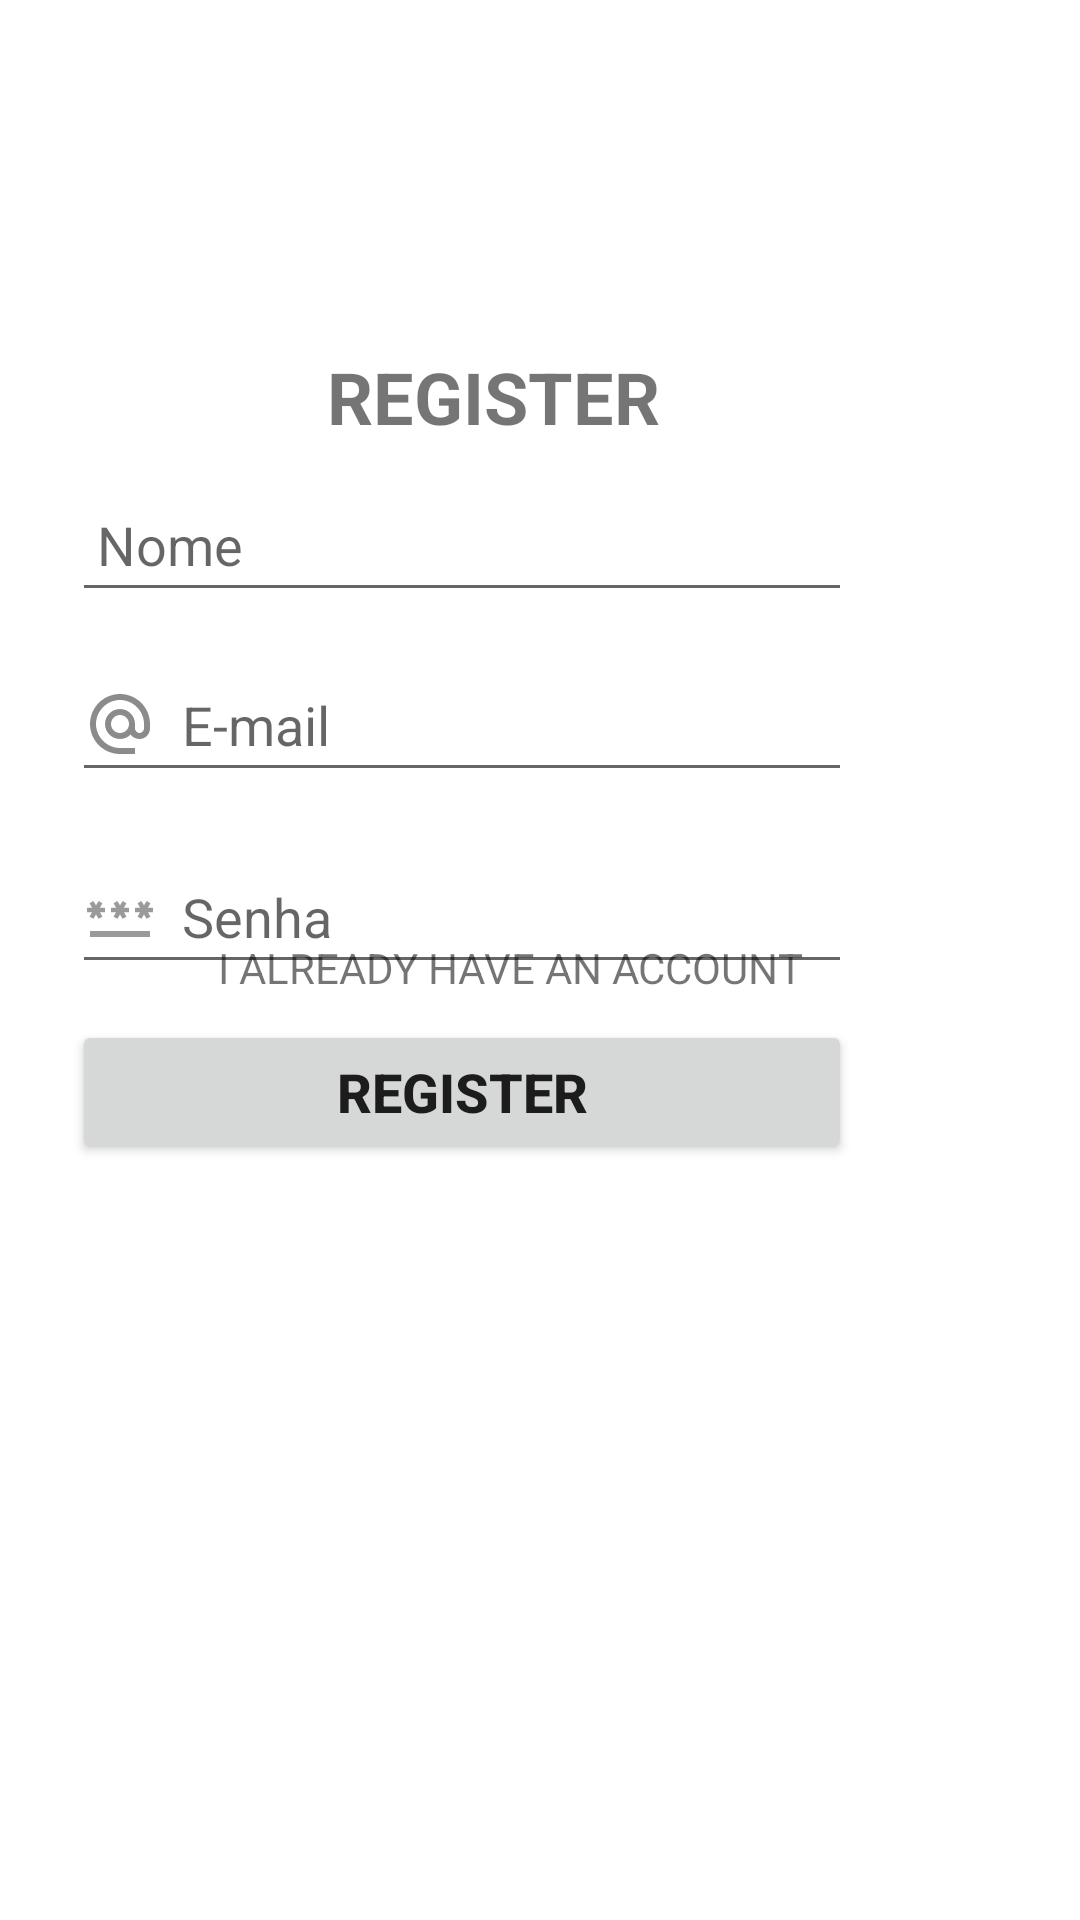

Layout XML and referenced resources for this Android screen:
<!-- AndroidManifest.xml: application theme Theme.AtividadeAvaliativa1 -->
<!-- res/layout/activity_cadastro.xml -->
<?xml version="1.0" encoding="utf-8"?>
<androidx.constraintlayout.widget.ConstraintLayout xmlns:android="http://schemas.android.com/apk/res/android"
    xmlns:app="http://schemas.android.com/apk/res-auto"
    xmlns:tools="http://schemas.android.com/tools"
    android:layout_width="match_parent"
    android:layout_height="match_parent"
    tools:context=".user.Activity_cadastro">

    <TextView
        android:id="@+id/textView"
        android:layout_width="wrap_content"
        android:layout_height="wrap_content"
        android:layout_marginTop="116dp"
        android:layout_marginEnd="140dp"
        android:text="@string/register"
        android:textSize="24sp"
        android:textStyle="bold"
        app:layout_constraintEnd_toEndOf="parent"
        app:layout_constraintTop_toTopOf="parent" />

    <EditText
        android:id="@+id/name"
        android:layout_width="260dp"
        android:layout_height="48dp"
        android:layout_marginTop="156dp"
        android:layout_marginEnd="76dp"
        android:drawableLeft="@drawable/baseline_person_outline_24"
        android:ems="10"
        android:hint=" Nome"
        android:inputType="text"
        app:layout_constraintEnd_toEndOf="parent"
        app:layout_constraintTop_toTopOf="parent" />

    <EditText
        android:id="@+id/password"
        android:layout_width="260dp"
        android:layout_height="48dp"
        android:layout_marginTop="280dp"
        android:layout_marginEnd="76dp"
        android:drawableLeft="@drawable/baseline_password_24"
        android:ems="10"
        android:hint="  Senha"
        android:inputType="textPassword"
        app:layout_constraintEnd_toEndOf="parent"
        app:layout_constraintTop_toTopOf="parent" />

    <EditText
        android:id="@+id/userId"
        android:layout_width="260dp"
        android:layout_height="48dp"
        android:layout_marginTop="216dp"
        android:layout_marginEnd="76dp"
        android:drawableLeft="@drawable/baseline_alternate_email_24"
        android:ems="10"
        android:hint="  E-mail"
        android:inputType="textEmailAddress"
        app:layout_constraintEnd_toEndOf="parent"
        app:layout_constraintTop_toTopOf="parent" />

    <Button
        android:id="@+id/register"
        android:layout_width="260dp"
        android:layout_height="48dp"
        android:layout_marginTop="340dp"
        android:layout_marginEnd="76dp"
        android:text="@string/register"
        android:textSize="18sp"
        android:textStyle="bold"
        app:layout_constraintEnd_toEndOf="parent"
        app:layout_constraintTop_toTopOf="parent" />

    <TextView
        android:id="@+id/login"
        android:layout_width="wrap_content"
        android:layout_height="wrap_content"
        android:layout_marginStart="128dp"
        android:layout_marginEnd="148dp"
        android:layout_marginBottom="308dp"
        android:onClick="btnLogin"
        android:text="@string/have_account"
        android:textAllCaps="true"
        app:layout_constraintBottom_toBottomOf="parent"
        app:layout_constraintEnd_toEndOf="parent"
        app:layout_constraintStart_toStartOf="parent" />

</androidx.constraintlayout.widget.ConstraintLayout>
<!-- resources referenced by this layout -->
<resources>
  <!-- drawable baseline_alternate_email_24 (drawable) -->
  <vector android:height="24dp" android:tint="#8C8B8B"
      android:viewportHeight="24" android:viewportWidth="24"
      android:width="24dp" xmlns:android="http://schemas.android.com/apk/res/android">
      <path android:fillColor="@android:color/white" android:pathData="M12,2C6.48,2 2,6.48 2,12s4.48,10 10,10h5v-2h-5c-4.34,0 -8,-3.66 -8,-8s3.66,-8 8,-8 8,3.66 8,8v1.43c0,0.79 -0.71,1.57 -1.5,1.57s-1.5,-0.78 -1.5,-1.57L17,12c0,-2.76 -2.24,-5 -5,-5s-5,2.24 -5,5 2.24,5 5,5c1.38,0 2.64,-0.56 3.54,-1.47 0.65,0.89 1.77,1.47 2.96,1.47 1.97,0 3.5,-1.6 3.5,-3.57L22,12c0,-5.52 -4.48,-10 -10,-10zM12,15c-1.66,0 -3,-1.34 -3,-3s1.34,-3 3,-3 3,1.34 3,3 -1.34,3 -3,3z"/>
  </vector>
  <!-- drawable baseline_password_24 (drawable) -->
  <vector android:height="24dp" android:tint="#9A9A9A"
      android:viewportHeight="24" android:viewportWidth="24"
      android:width="24dp" xmlns:android="http://schemas.android.com/apk/res/android">
      <path android:fillColor="@android:color/white" android:pathData="M2,17h20v2H2V17zM3.15,12.95L4,11.47l0.85,1.48l1.3,-0.75L5.3,10.72H7v-1.5H5.3l0.85,-1.47L4.85,7L4,8.47L3.15,7l-1.3,0.75L2.7,9.22H1v1.5h1.7L1.85,12.2L3.15,12.95zM9.85,12.2l1.3,0.75L12,11.47l0.85,1.48l1.3,-0.75l-0.85,-1.48H15v-1.5h-1.7l0.85,-1.47L12.85,7L12,8.47L11.15,7l-1.3,0.75l0.85,1.47H9v1.5h1.7L9.85,12.2zM23,9.22h-1.7l0.85,-1.47L20.85,7L20,8.47L19.15,7l-1.3,0.75l0.85,1.47H17v1.5h1.7l-0.85,1.48l1.3,0.75L20,11.47l0.85,1.48l1.3,-0.75l-0.85,-1.48H23V9.22z"/>
  </vector>
  <string name="have_account">I ALREADY HAVE AN ACCOUNT</string>
  <string name="register">REGISTER</string>
  <style name="Theme.AtividadeAvaliativa1" parent="Theme.MaterialComponents.DayNight.DarkActionBar">
          
          <item name="colorPrimary">@color/red</item>
          <item name="colorPrimaryVariant">@color/red</item>
          <item name="colorOnPrimary">@color/white</item>
          
          <item name="colorSecondary">@color/teal_200</item>
          <item name="colorSecondaryVariant">@color/teal_700</item>
          <item name="colorOnSecondary">@color/black</item>
          
          <item name="android:statusBarColor">?attr/colorPrimaryVariant</item>
          
      </style>
  <color name="red">#C91111</color>
  <color name="white">#FFFFFFFF</color>
  <color name="teal_200">#FF03DAC5</color>
  <color name="teal_700">#FF018786</color>
  <color name="black">#FF000000</color>
</resources>
